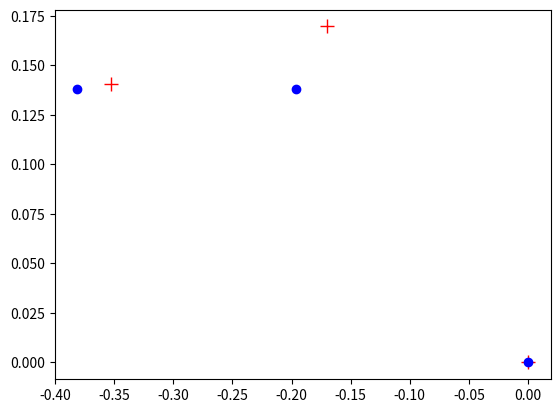

This figure's Python source:
import math
# When working on the microcontroller change the numpy to ulab since numpy is not available on the microcontroller
import numpy as np

from matplotlib import pyplot as plt


def h_to_adjoint(h_matrix):
    """Turns H Matrix into Adjoint"""
    res = np.eye(3)
    res[1:3, 1:3] = h_matrix[0:2, 0:2]
    res[1, 0] = h_matrix[1, 2]
    res[2, 0] = h_matrix[0, 2] * -1
    return res


def brockett(h0_matrix, twistspairs):
    """
    Creates H matrix using brockett
    Inputs: H0_matrix is the H matrix in the reference configuration
    twistpairs is a list of tuples of a twist and the corresponding q (angle or translation
    If degrees is true it is assumed that q is in degrees (for example q = 45)
    If degrees is false it is assumed that q is in radians (for example q = 0.25) (so no multiplng with pi!)
    """
    res = np.eye(3)
    for twistpair in twistspairs:
        current_matrix = np.eye(3)
        twist = twistpair[0]
        q = twistpair[1]
        if twist[0] == 0:
            # Translational joint
            if (math.sqrt(twist[1] ** 2 + twist[2] ** 2) - 1) > 0.01:
                raise ValueError("There is a non unit twist in brockett")
            x = twist[1]
            y = twist[2]
            current_matrix[0, 2] = x * q
            current_matrix[1, 2] = y * q

            res = res @ current_matrix
        elif twist[0] == 1:
            # Rotational joint
            c = np.cos(q * np.pi)
            s = np.sin(q * np.pi)
            current_matrix[0:2, 0:2] = np.array([[c, -s], [s, c]])
            x = twist[2] * -1
            y = twist[1]
            current_matrix[0, 2] = x - x * c + y * s
            current_matrix[1, 2] = y - x * s - y * c
            res = res @ current_matrix
        else:
            raise ValueError("There is a non unit twist in brockett")
    res = res @ h0_matrix
    return res


def jacobian_angles(q1):
    """Calculate jacobian using the angles
    Keep in mind that it only needs q1 and the length of the first part is assumed to be 240mm
    Currently only uses radians"""
    J = np.zeros((3, 2))
    J[:, 0] = (1, 0, 0)
    J[:, 1] = (1, 0.24 * np.cos(q1*np.pi), 0.24 * np.sin(q1*np.pi))
    return J


def unit_twist_rotational(px, py):
    return np.array([1, py, -px]).T


def matinv2x2(M):
    res = np.eye(2)
    det = M[0, 0] * M[1, 1] - M[1, 0] * M[0, 1]
    res[0, 0] = M[1, 1]/det
    res[1, 1] = M[0, 0]/det
    res[1, 0] = - M[1, 0]/det
    return res


def calculate_dq_j_inv(q1, q2, vx, vy):
    L3 = 0.015
    reference_configuration = np.array([
        [1, 0, L3],
        [0, 1, 0.425],
        [0, 0, 1]
    ])
    reference_twist1 = unit_twist_rotational(0, 0)
    reference_twist2 = unit_twist_rotational(0, 0.24)
    He0 = brockett(reference_configuration, [(reference_twist1, q1), (reference_twist2, q2)])
    J = jacobian_angles(q1)

    pe0 = He0[:2, 2]

    H_0_f = np.array([[1, 0, -pe0[0]],
                    [0, 1, -pe0[1]],
                    [0, 0, 1]])

    adj_0_f = h_to_adjoint(H_0_f)

    jprime = adj_0_f @ J

    jdoubleprime = jprime[1:, :]

    j_inv = matinv2x2(jdoubleprime)

    qdot_setp = j_inv @ np.array([vx, vy]).T
    return qdot_setp


if __name__ == "__main__":
    # For testing
    identity = np.eye(3)
    H4 = np.array([
        [1, 0, 0],
        [0, 1, 0.425],
        [0, 0, 1]
    ])

    T1 = np.array([1, 0, 0]).T
    T2 = np.array([1, 0.24, 0]).T

    plt.figure()
    
    angle1 = 0.25
    angle2 = 0.3
    timestep = 0.01
    vx = -1
    vy = 0

    H5 = brockett(H4, [(T1, angle1), (T2, angle2)])
    print(H5)
    x = [0, -0.24 * np.sin(angle1 * np.pi), -0.185 * np.sin((angle1 + angle2) * np.pi) - 0.24 * np.sin(angle1 * np.pi)]
    y = [0, 0.24 * np.cos(angle1 * np.pi), 0.185 * np.cos((angle1 + angle2) * np.pi) + 0.24 * np.cos(angle1 * np.pi)]
    plt.plot(x, y, 'r+', markersize=10)

    [dq1, dq2] = calculate_dq_j_inv(angle1, angle2, vx, vy)
    a1_i = angle1 + timestep * dq1
    a2_i = angle2 + timestep * dq2    

    xx = [0, -0.24 * np.sin(a1_i * np.pi), -0.185 * np.sin((a1_i + a2_i) * np.pi) - 0.24 * np.sin(a1_i * np.pi)]
    yy = [0, 0.24 * np.cos(a1_i * np.pi), 0.185 * np.cos((a1_i + a2_i) * np.pi) + 0.24 * np.cos(a1_i * np.pi)]

    plt.plot(xx, yy, 'bo')
    plt.show()


    
